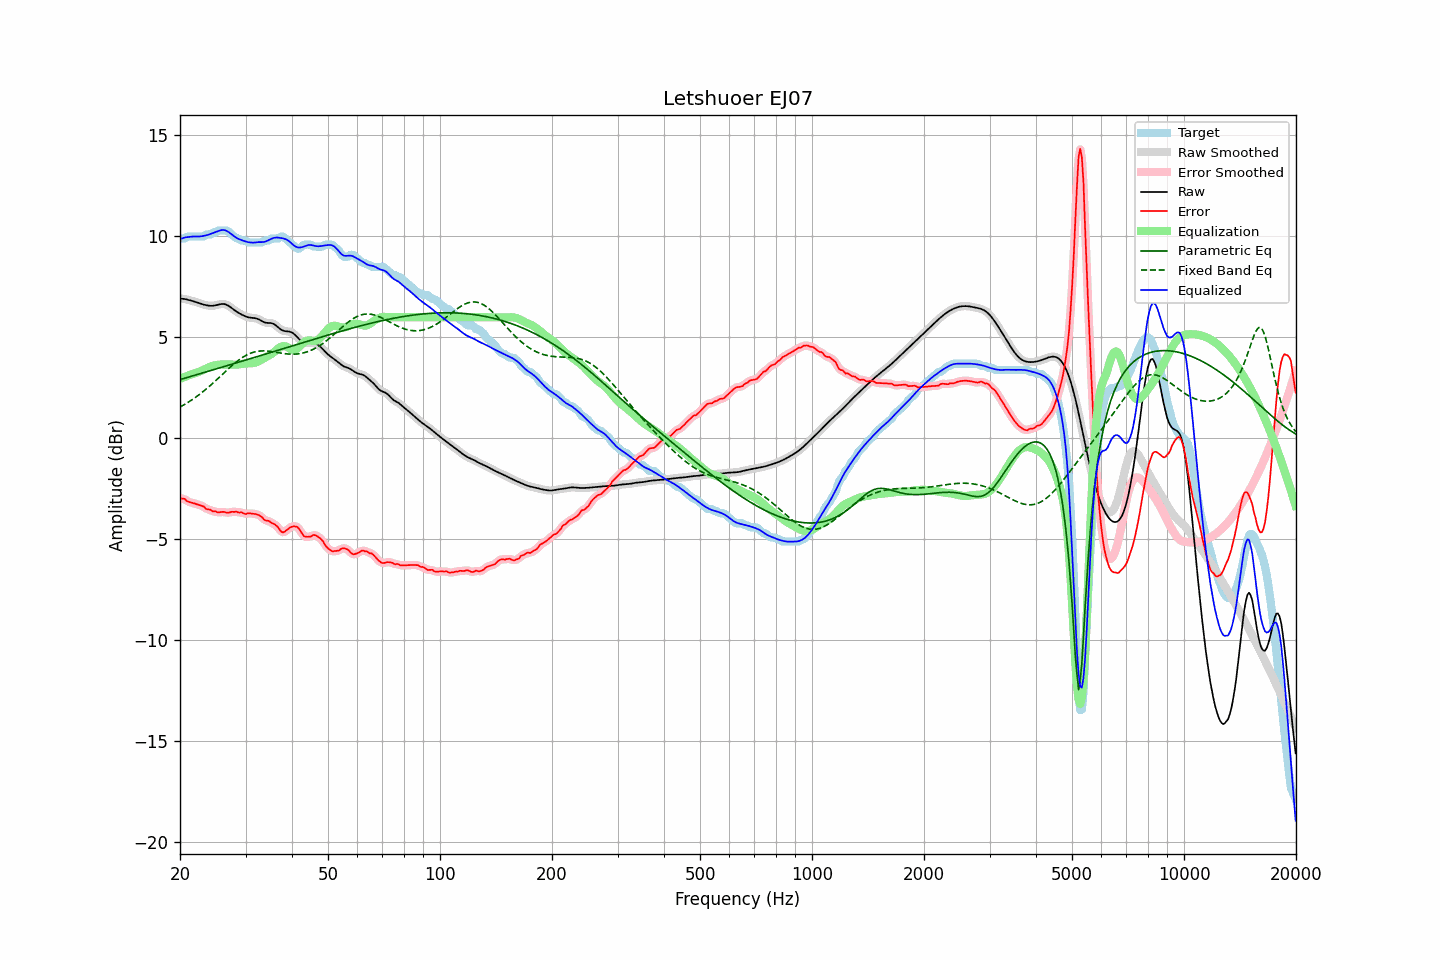

The table this chart was drawn from, first rows:
frequency, raw, error, smoothed, error_smoothed, equalization, parametric_eq, fixed_band_eq, equalized_raw, equalized_smoothed, target
20.00, 6.92, -2.97, 6.92, -2.97, 2.95, 2.91, 1.55, 9.87, 9.87, 9.89
20.20, 6.92, -2.98, 6.92, -2.98, 2.98, 2.93, 1.59, 9.89, 9.90, 9.89
20.40, 6.91, -2.99, 6.91, -2.99, 3.01, 2.96, 1.64, 9.92, 9.92, 9.89
20.61, 6.90, -3.00, 6.90, -3.02, 3.05, 2.98, 1.69, 9.95, 9.94, 9.90
20.81, 6.88, -3.08, 6.88, -3.07, 3.08, 3.00, 1.73, 9.96, 9.96, 9.97
21.02, 6.86, -3.13, 6.86, -3.12, 3.11, 3.03, 1.78, 9.97, 9.97, 9.99
21.23, 6.84, -3.15, 6.84, -3.16, 3.14, 3.05, 1.83, 9.98, 9.98, 9.99
21.44, 6.82, -3.18, 6.82, -3.18, 3.17, 3.07, 1.89, 9.99, 9.99, 9.99
21.66, 6.80, -3.20, 6.80, -3.20, 3.20, 3.10, 1.94, 9.99, 9.99, 9.99
21.87, 6.77, -3.22, 6.77, -3.22, 3.22, 3.12, 2.00, 10.00, 10.00, 9.99
22.09, 6.75, -3.25, 6.75, -3.25, 3.25, 3.14, 2.05, 10.00, 10.00, 9.99
22.31, 6.72, -3.27, 6.72, -3.27, 3.28, 3.17, 2.11, 10.00, 10.00, 9.99
22.54, 6.69, -3.30, 6.69, -3.30, 3.31, 3.19, 2.17, 10.00, 10.00, 9.99
22.76, 6.67, -3.33, 6.67, -3.32, 3.34, 3.21, 2.23, 10.00, 10.00, 9.99
22.99, 6.64, -3.35, 6.64, -3.36, 3.37, 3.24, 2.29, 10.01, 10.01, 9.99
23.22, 6.62, -3.38, 6.62, -3.41, 3.41, 3.26, 2.36, 10.03, 10.03, 10.00
23.45, 6.60, -3.48, 6.60, -3.46, 3.45, 3.29, 2.42, 10.05, 10.05, 10.08
23.69, 6.58, -3.51, 6.58, -3.50, 3.49, 3.31, 2.49, 10.07, 10.07, 10.09
23.92, 6.57, -3.52, 6.57, -3.53, 3.52, 3.33, 2.56, 10.09, 10.09, 10.09
24.16, 6.56, -3.53, 6.56, -3.56, 3.56, 3.36, 2.63, 10.12, 10.12, 10.09
24.40, 6.57, -3.60, 6.57, -3.58, 3.59, 3.38, 2.70, 10.15, 10.15, 10.16
24.65, 6.57, -3.62, 6.57, -3.61, 3.61, 3.40, 2.77, 10.18, 10.18, 10.19
24.89, 6.59, -3.61, 6.59, -3.64, 3.62, 3.43, 2.84, 10.21, 10.21, 10.19
25.14, 6.60, -3.65, 6.60, -3.65, 3.64, 3.45, 2.92, 10.24, 10.24, 10.26
25.39, 6.62, -3.67, 6.62, -3.65, 3.65, 3.47, 2.99, 10.27, 10.27, 10.29
25.65, 6.64, -3.65, 6.64, -3.66, 3.65, 3.50, 3.07, 10.30, 10.30, 10.29
25.91, 6.65, -3.64, 6.65, -3.64, 3.66, 3.52, 3.14, 10.31, 10.32, 10.29
26.16, 6.66, -3.64, 6.65, -3.64, 3.66, 3.55, 3.22, 10.32, 10.32, 10.29
26.43, 6.64, -3.65, 6.64, -3.66, 3.66, 3.57, 3.29, 10.30, 10.30, 10.29
26.69, 6.61, -3.68, 6.61, -3.67, 3.66, 3.59, 3.36, 10.27, 10.27, 10.29
26.96, 6.57, -3.68, 6.57, -3.67, 3.66, 3.62, 3.44, 10.23, 10.23, 10.25
27.23, 6.52, -3.67, 6.52, -3.66, 3.65, 3.64, 3.51, 10.17, 10.17, 10.19
27.50, 6.46, -3.63, 6.46, -3.65, 3.65, 3.67, 3.58, 10.11, 10.11, 10.09
27.77, 6.40, -3.64, 6.40, -3.63, 3.65, 3.69, 3.65, 10.05, 10.05, 10.04
28.05, 6.34, -3.64, 6.34, -3.63, 3.65, 3.71, 3.72, 9.99, 9.99, 9.98
28.33, 6.29, -3.62, 6.29, -3.65, 3.65, 3.74, 3.78, 9.94, 9.94, 9.91
28.62, 6.24, -3.66, 6.24, -3.65, 3.66, 3.76, 3.85, 9.89, 9.89, 9.89
28.90, 6.19, -3.68, 6.19, -3.66, 3.67, 3.78, 3.90, 9.85, 9.85, 9.87
29.19, 6.15, -3.65, 6.14, -3.68, 3.68, 3.81, 3.96, 9.82, 9.82, 9.80
29.48, 6.10, -3.69, 6.10, -3.70, 3.69, 3.83, 4.01, 9.79, 9.79, 9.79
29.78, 6.07, -3.73, 6.07, -3.72, 3.70, 3.86, 4.06, 9.77, 9.77, 9.79
30.08, 6.03, -3.75, 6.03, -3.73, 3.71, 3.88, 4.11, 9.74, 9.74, 9.78
30.38, 6.01, -3.71, 6.01, -3.73, 3.72, 3.90, 4.15, 9.72, 9.72, 9.72
30.68, 5.99, -3.71, 5.99, -3.72, 3.72, 3.93, 4.19, 9.70, 9.71, 9.69
30.99, 5.97, -3.72, 5.97, -3.72, 3.72, 3.95, 4.22, 9.70, 9.70, 9.69
31.30, 5.97, -3.73, 5.97, -3.73, 3.73, 3.98, 4.25, 9.69, 9.69, 9.69
31.61, 5.96, -3.74, 5.96, -3.74, 3.73, 4.00, 4.27, 9.69, 9.69, 9.69
31.93, 5.95, -3.75, 5.95, -3.75, 3.75, 4.03, 4.29, 9.70, 9.70, 9.69
32.24, 5.93, -3.77, 5.93, -3.77, 3.78, 4.05, 4.31, 9.71, 9.71, 9.69
32.57, 5.90, -3.80, 5.89, -3.80, 3.82, 4.07, 4.32, 9.72, 9.72, 9.69
32.89, 5.85, -3.84, 5.85, -3.85, 3.87, 4.10, 4.33, 9.72, 9.72, 9.69
33.22, 5.81, -3.89, 5.81, -3.91, 3.91, 4.12, 4.33, 9.72, 9.72, 9.70
33.55, 5.76, -4.00, 5.77, -3.99, 3.96, 4.15, 4.33, 9.72, 9.73, 9.77
33.89, 5.73, -4.06, 5.74, -4.04, 4.01, 4.17, 4.33, 9.74, 9.74, 9.79
34.23, 5.72, -4.07, 5.72, -4.07, 4.05, 4.19, 4.32, 9.77, 9.77, 9.79
34.57, 5.71, -4.08, 5.72, -4.10, 4.09, 4.22, 4.32, 9.81, 9.81, 9.79
34.92, 5.71, -4.12, 5.71, -4.13, 4.14, 4.24, 4.31, 9.85, 9.85, 9.84
35.27, 5.70, -4.19, 5.70, -4.17, 4.18, 4.27, 4.30, 9.89, 9.89, 9.89
35.62, 5.68, -4.22, 5.67, -4.22, 4.24, 4.29, 4.28, 9.92, 9.91, 9.89
35.97, 5.63, -4.26, 5.63, -4.27, 4.31, 4.32, 4.27, 9.94, 9.93, 9.89
... 635 more rows
